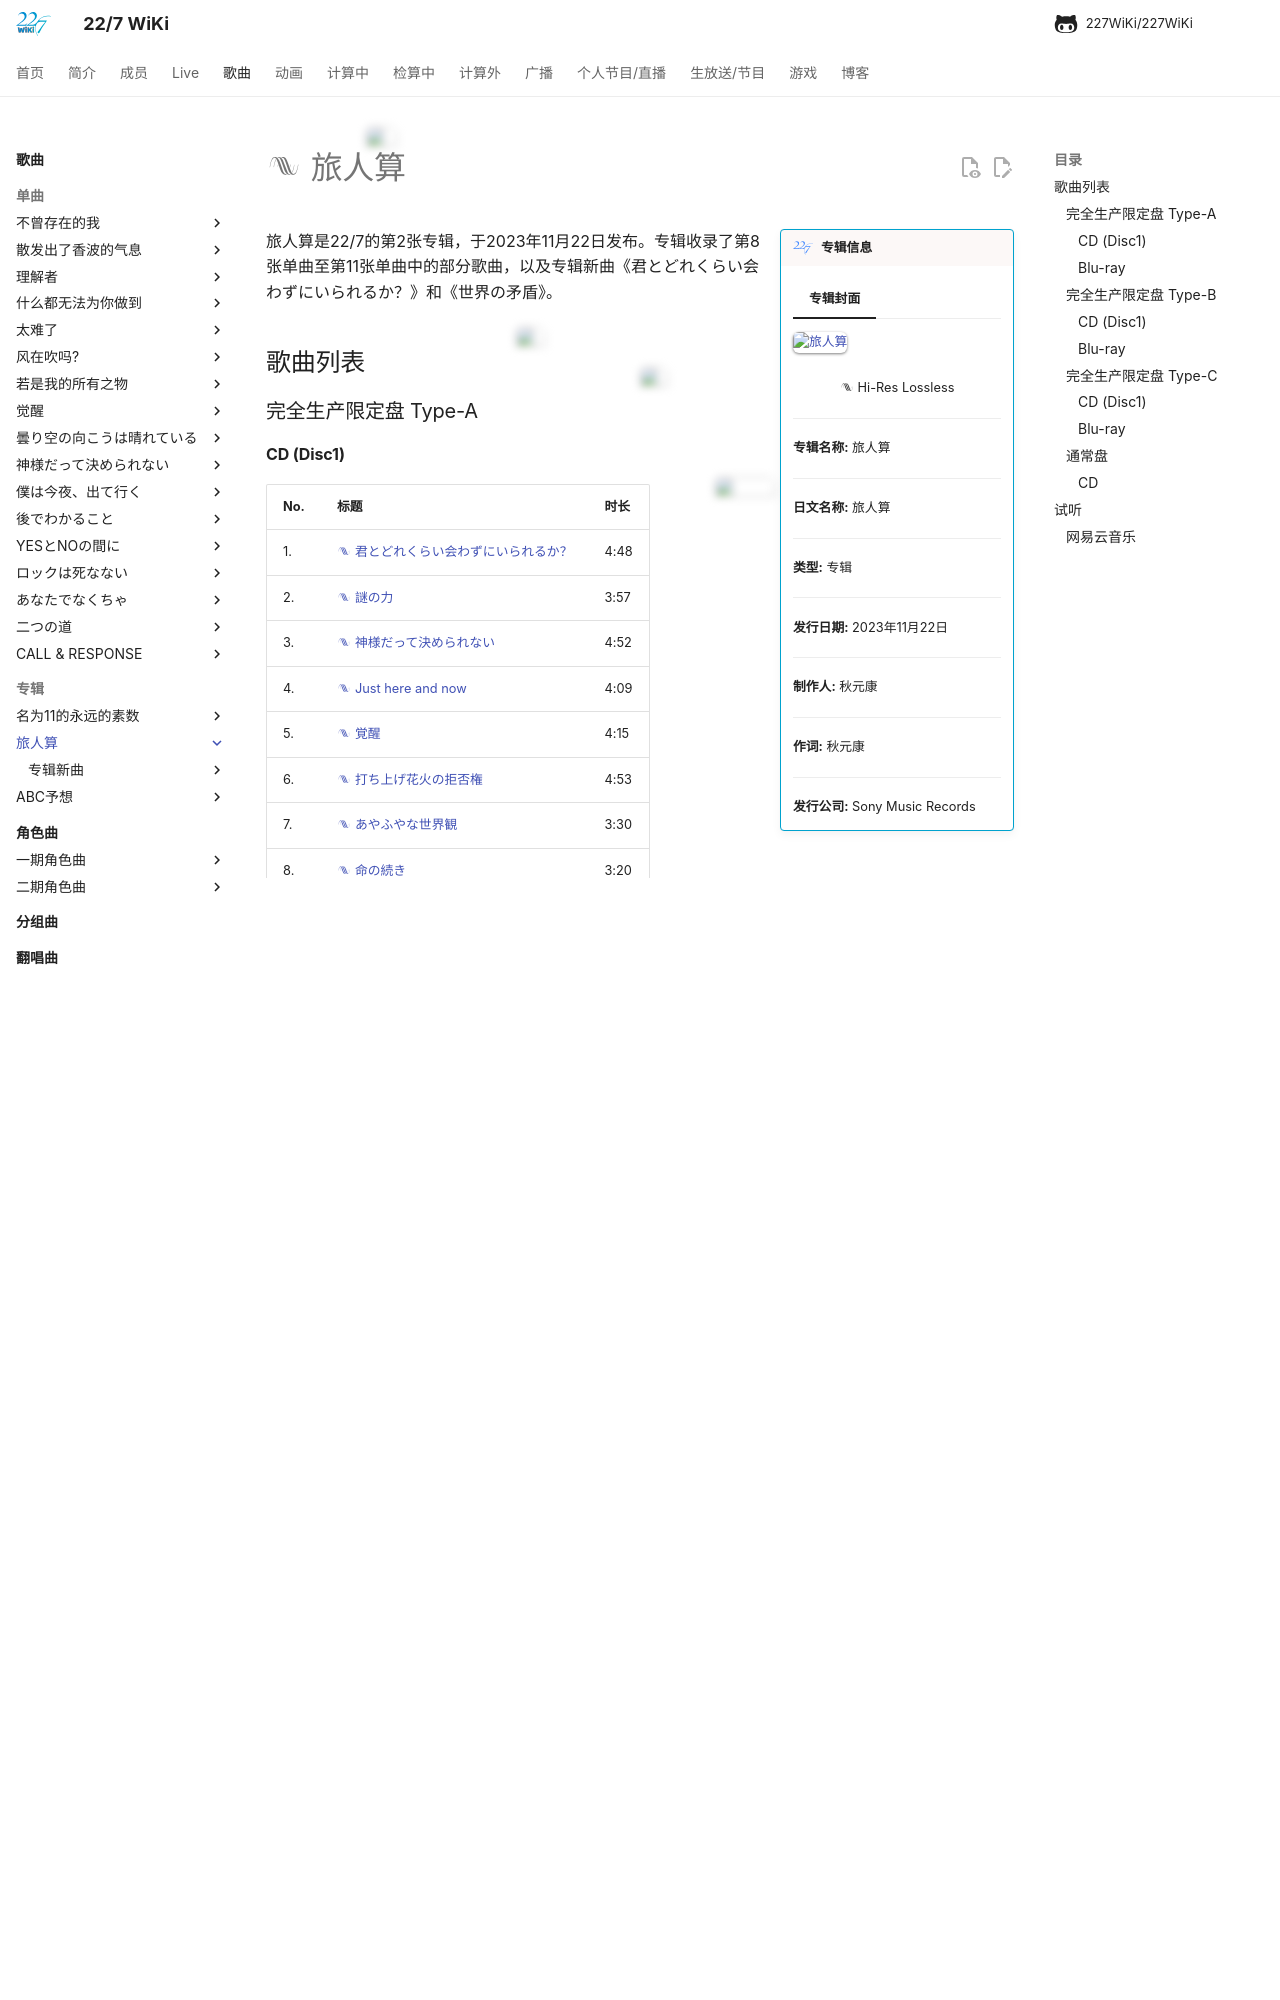

repository: 227WiKi/227WiKi · page: songs/album/2nd/index.html · generator: mkdocs

---
title: 专辑 -  旅人算
template: comment.html
---
# :pack-hires: 旅人算

!!! general inline end "专辑信息"

    === "专辑封面"
        ![旅人算](https://res.227wiki.eu.org/music/albums/2nd-album-cover.webp)
    
    <center>:pack-hires: Hi-Res Lossless</center>
    
    --------

    <b>专辑名称:</b> 旅人算

    --------
    
    <b>日文名称:</b> 旅人算

    --------
    
    <b>类型:</b> 专辑

    --------
    
    <b>发行日期:</b> 2023年11月22日

    --------

    <b>制作人:</b> 秋元康

    --------

    <b>作词:</b> 秋元康

    --------

    <b>发行公司:</b> Sony Music Records



旅人算是22/7的第2张专辑，于2023年11月22日发布。专辑收录了第8张单曲至第11张单曲中的部分歌曲，以及专辑新曲《君とどれくらい会わずにいられるか？》和《世界の矛盾》。

## 歌曲列表

### 完全生产限定盘 Type-A

#### CD (Disc1)

| No.     | 标题                          | 时长 |
| --------| ------------------------------------ | -------- |
| 1.      | [:pack-hires: 君とどれくらい会わずにいられるか？](/songs/album/2nd/song-1/) | 4:48 |
| 2.      | [:pack-hires: 謎の力](/songs/single/10th/song-3/) | 3:57 |
| 3.      | [:pack-hires: 神様だって決められない](/songs/single/10th/song-1/) | 4:52 |
| 4.      | [:pack-hires: Just here and now](/songs/single/8th/song-2/) | 4:09 |
| 5.      | [:pack-hires: 覚醒](/songs/single/8th/song-1/) | 4:15 |
| 6.      | [:pack-hires: 打ち上げ花火の拒否権](/songs/single/9th/song-2/) | 4:53 |
| 7.      | [:pack-hires: あやふやな世界観](/songs/single/11th/song-2/) | 3:30 |
| 8.      | [:pack-hires: 命の続き](/songs/single/10th/song-2/) | 3:20 |
| 9.      | [:pack-hires: 僕は今夜、出て行く](/songs/single/11th/song-1/) | 4:35 |
| 10.     | [:pack-hires: いつの間にSunrise](/songs/single/8th/song-3/) | 4:53 |
| 11.     | [:pack-hires: 世界の矛盾](/songs/album/2nd/song-2/) | 4:12 |
| 12.     | [:pack-hires: 曇り空の向こうは晴れている](/songs/single/9th/song-1/) | 4:55 |

#### Blu-ray

| No.     | 标题                          | 时长 |
| --------| ------------------------------------ | ------- |
| 1.      | ナナニジスプリングパレード2023 昼公演 @ Zepp DiverCity(TOKYO) (2023.04.09) |  |
| 2.      | ナナニジスプリングパレード2023 夜公演 @ Zepp DiverCity(TOKYO) (2023.04.09) |  |

### 完全生产限定盘 Type-B
